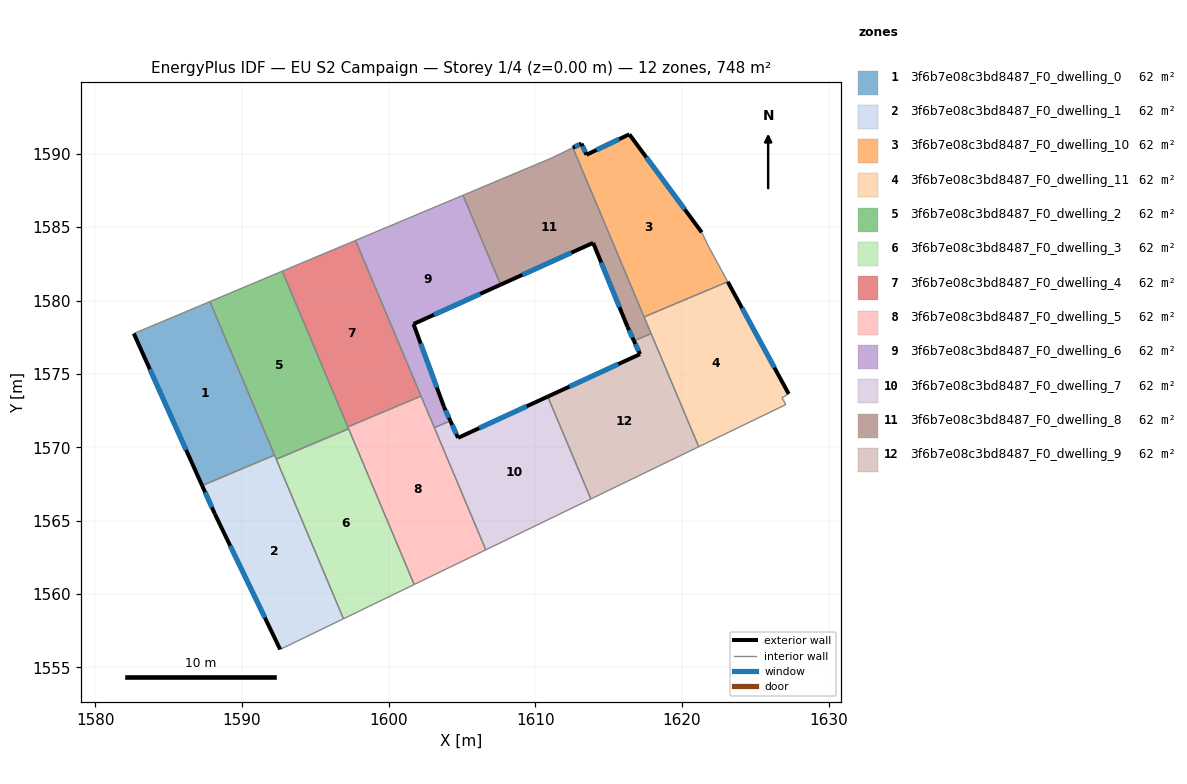
=== STOREY PLAN SPEC (per zone: floor XY polygon, exterior-wall plan segments, windows/doors) ===
zone 1: 3f6b7e08c3bd8487_F0_dwelling_0  (62.4 m²)
  floor: (1587.82, 1579.93) (1592.22, 1569.46) (1587.28, 1567.38) (1582.63, 1577.75)
  exterior wall: (1582.63, 1577.75) – (1587.28, 1567.38)  [11.4 m]
    window: (1583.72, 1575.31) – (1586.19, 1569.82)  [9.6 m²]
  interior walls: 3
zone 2: 3f6b7e08c3bd8487_F0_dwelling_1  (62.4 m²)
  floor: (1592.22, 1569.46) (1596.92, 1558.30) (1592.61, 1556.22) (1588.16, 1565.45) (1587.28, 1567.38)
  exterior wall: (1588.16, 1565.45) – (1592.61, 1556.22)  [10.2 m]
    window: (1589.20, 1563.28) – (1591.56, 1558.38)  [8.6 m²]
  exterior wall: (1587.28, 1567.38) – (1588.16, 1565.45)  [2.1 m]
    window: (1587.49, 1566.93) – (1587.95, 1565.90)  [1.8 m²]
  interior walls: 4
zone 3: 3f6b7e08c3bd8487_F0_dwelling_10  (62.4 m²)
  floor: (1616.41, 1591.33) (1621.34, 1584.65) (1621.85, 1583.60) (1623.12, 1581.28) (1617.41, 1578.88) (1612.56, 1590.42) (1613.15, 1590.70) (1613.49, 1589.94)
  exterior wall: (1613.15, 1590.70) – (1612.56, 1590.42)  [0.7 m]
    window: (1613.01, 1590.63) – (1612.70, 1590.48)  [0.6 m²]
  exterior wall: (1613.49, 1589.94) – (1613.15, 1590.70)  [0.8 m]
    window: (1613.41, 1590.12) – (1613.23, 1590.52)  [0.7 m²]
  exterior wall: (1616.41, 1591.33) – (1613.49, 1589.94)  [3.2 m]
    window: (1615.72, 1591.00) – (1614.17, 1590.26)  [2.7 m²]
  exterior wall: (1621.34, 1584.65) – (1616.41, 1591.33)  [8.3 m]
    window: (1620.19, 1586.22) – (1617.57, 1589.76)  [7.0 m²]
  interior walls: 4
zone 4: 3f6b7e08c3bd8487_F0_dwelling_11  (62.4 m²)
  floor: (1623.12, 1581.28) (1627.27, 1573.64) (1626.81, 1573.37) (1627.08, 1572.91) (1621.14, 1570.03) (1617.41, 1578.88)
  exterior wall: (1627.27, 1573.64) – (1623.12, 1581.28)  [8.7 m]
    window: (1626.30, 1575.43) – (1624.09, 1579.49)  [7.3 m²]
  interior walls: 6
zone 5: 3f6b7e08c3bd8487_F0_dwelling_2  (62.4 m²)
  floor: (1592.75, 1582.00) (1597.27, 1571.25) (1592.34, 1569.18) (1587.82, 1579.93)
  interior walls: 6
zone 6: 3f6b7e08c3bd8487_F0_dwelling_3  (62.4 m²)
  floor: (1597.27, 1571.25) (1601.74, 1560.64) (1596.92, 1558.30) (1592.34, 1569.18)
  interior walls: 4
zone 7: 3f6b7e08c3bd8487_F0_dwelling_4  (62.4 m²)
  floor: (1597.74, 1584.10) (1602.21, 1573.49) (1597.22, 1571.38) (1592.75, 1582.00)
  interior walls: 4
zone 8: 3f6b7e08c3bd8487_F0_dwelling_5  (62.4 m²)
  floor: (1602.21, 1573.49) (1606.62, 1563.00) (1601.74, 1560.64) (1597.22, 1571.38)
  interior walls: 6
zone 9: 3f6b7e08c3bd8487_F0_dwelling_6  (62.4 m²)
  floor: (1605.07, 1587.17) (1607.64, 1581.08) (1601.70, 1578.40) (1603.78, 1572.74) (1604.21, 1571.79) (1603.12, 1571.33) (1597.74, 1584.10)
  exterior wall: (1601.70, 1578.40) – (1607.64, 1581.08)  [6.5 m]
    window: (1603.09, 1579.03) – (1606.24, 1580.45)  [5.5 m²]
  exterior wall: (1603.78, 1572.74) – (1601.70, 1578.40)  [6.0 m]
    window: (1603.29, 1574.07) – (1602.18, 1577.07)  [5.1 m²]
  exterior wall: (1604.21, 1571.79) – (1603.78, 1572.74)  [1.0 m]
    window: (1604.11, 1572.02) – (1603.88, 1572.52)  [0.9 m²]
  interior walls: 5
zone 10: 3f6b7e08c3bd8487_F0_dwelling_7  (62.4 m²)
  floor: (1610.85, 1573.45) (1613.79, 1566.47) (1606.62, 1563.00) (1603.12, 1571.33) (1604.21, 1571.79) (1604.73, 1570.64)
  exterior wall: (1610.85, 1573.45) – (1604.73, 1570.64)  [6.7 m]
    window: (1609.41, 1572.79) – (1606.17, 1571.30)  [5.7 m²]
  exterior wall: (1604.73, 1570.64) – (1604.21, 1571.79)  [1.3 m]
    window: (1604.61, 1570.91) – (1604.33, 1571.52)  [1.1 m²]
  interior walls: 4
zone 11: 3f6b7e08c3bd8487_F0_dwelling_8  (62.4 m²)
  floor: (1612.56, 1590.42) (1617.89, 1577.74) (1616.72, 1577.25) (1616.29, 1578.20) (1613.94, 1583.93) (1607.64, 1581.08) (1605.07, 1587.17) (1611.05, 1589.68)
  exterior wall: (1616.29, 1578.20) – (1616.72, 1577.25)  [1.0 m]
    window: (1616.39, 1577.98) – (1616.62, 1577.47)  [0.9 m²]
  exterior wall: (1613.94, 1583.93) – (1616.29, 1578.20)  [6.2 m]
    window: (1614.49, 1582.59) – (1615.74, 1579.55)  [5.2 m²]
  exterior wall: (1607.64, 1581.08) – (1613.94, 1583.93)  [6.9 m]
    window: (1609.12, 1581.75) – (1612.46, 1583.26)  [5.8 m²]
  interior walls: 6
zone 12: 3f6b7e08c3bd8487_F0_dwelling_9  (62.4 m²)
  floor: (1617.89, 1577.74) (1621.14, 1570.03) (1613.79, 1566.47) (1610.85, 1573.45) (1617.14, 1576.34) (1616.72, 1577.25)
  exterior wall: (1617.14, 1576.34) – (1610.85, 1573.45)  [6.9 m]
    window: (1615.66, 1575.67) – (1612.32, 1574.13)  [5.8 m²]
  exterior wall: (1616.72, 1577.25) – (1617.14, 1576.34)  [1.0 m]
    window: (1616.82, 1577.04) – (1617.04, 1576.56)  [0.8 m²]
  interior walls: 4

=== DERIVED (storey summary) ===
Building: EU S2 Campaign
Storey: 1 of 4  (floor level z = 0.00 m)
Storey gross floor area: 748.5 m²
Zones on this storey: 12
  - 3f6b7e08c3bd8487_F0_dwelling_0: floor 62.4 m²; exterior wall 11.4 m (34.1 m²); 1 window(s) 9.6 m²; WWR 28.1%
  - 3f6b7e08c3bd8487_F0_dwelling_1: floor 62.4 m²; exterior wall 12.4 m (37.1 m²); 2 window(s) 10.4 m²; WWR 28.1%
  - 3f6b7e08c3bd8487_F0_dwelling_10: floor 62.4 m²; exterior wall 13.0 m (39.1 m²); 4 window(s) 11.0 m²; WWR 28.1%
  - 3f6b7e08c3bd8487_F0_dwelling_11: floor 62.4 m²; exterior wall 8.7 m (26.1 m²); 1 window(s) 7.3 m²; WWR 28.1%
  - 3f6b7e08c3bd8487_F0_dwelling_2: floor 62.4 m²
  - 3f6b7e08c3bd8487_F0_dwelling_3: floor 62.4 m²
  - 3f6b7e08c3bd8487_F0_dwelling_4: floor 62.4 m²
  - 3f6b7e08c3bd8487_F0_dwelling_5: floor 62.4 m²
  - 3f6b7e08c3bd8487_F0_dwelling_6: floor 62.4 m²; exterior wall 13.6 m (40.8 m²); 3 window(s) 11.5 m²; WWR 28.1%
  - 3f6b7e08c3bd8487_F0_dwelling_7: floor 62.4 m²; exterior wall 8.0 m (24.0 m²); 2 window(s) 6.7 m²; WWR 28.1%
  - 3f6b7e08c3bd8487_F0_dwelling_8: floor 62.4 m²; exterior wall 14.2 m (42.5 m²); 3 window(s) 11.9 m²; WWR 28.1%
  - 3f6b7e08c3bd8487_F0_dwelling_9: floor 62.4 m²; exterior wall 7.9 m (23.8 m²); 2 window(s) 6.7 m²; WWR 28.1%
Zone adjacency (shared interzone walls):
  - 3f6b7e08c3bd8487_F0_dwelling_0 ↔ 3f6b7e08c3bd8487_F0_dwelling_1
  - 3f6b7e08c3bd8487_F0_dwelling_0 ↔ 3f6b7e08c3bd8487_F0_dwelling_2
  - 3f6b7e08c3bd8487_F0_dwelling_1 ↔ 3f6b7e08c3bd8487_F0_dwelling_2
  - 3f6b7e08c3bd8487_F0_dwelling_1 ↔ 3f6b7e08c3bd8487_F0_dwelling_3
  - 3f6b7e08c3bd8487_F0_dwelling_10 ↔ 3f6b7e08c3bd8487_F0_dwelling_11
  - 3f6b7e08c3bd8487_F0_dwelling_10 ↔ 3f6b7e08c3bd8487_F0_dwelling_8
  - 3f6b7e08c3bd8487_F0_dwelling_11 ↔ 3f6b7e08c3bd8487_F0_dwelling_8
  - 3f6b7e08c3bd8487_F0_dwelling_11 ↔ 3f6b7e08c3bd8487_F0_dwelling_9
  - 3f6b7e08c3bd8487_F0_dwelling_2 ↔ 3f6b7e08c3bd8487_F0_dwelling_3
  - 3f6b7e08c3bd8487_F0_dwelling_2 ↔ 3f6b7e08c3bd8487_F0_dwelling_4
  - 3f6b7e08c3bd8487_F0_dwelling_2 ↔ 3f6b7e08c3bd8487_F0_dwelling_5
  - 3f6b7e08c3bd8487_F0_dwelling_3 ↔ 3f6b7e08c3bd8487_F0_dwelling_5
  - 3f6b7e08c3bd8487_F0_dwelling_4 ↔ 3f6b7e08c3bd8487_F0_dwelling_5
  - 3f6b7e08c3bd8487_F0_dwelling_4 ↔ 3f6b7e08c3bd8487_F0_dwelling_6
  - 3f6b7e08c3bd8487_F0_dwelling_5 ↔ 3f6b7e08c3bd8487_F0_dwelling_6
  - 3f6b7e08c3bd8487_F0_dwelling_5 ↔ 3f6b7e08c3bd8487_F0_dwelling_7
  - 3f6b7e08c3bd8487_F0_dwelling_6 ↔ 3f6b7e08c3bd8487_F0_dwelling_7
  - 3f6b7e08c3bd8487_F0_dwelling_6 ↔ 3f6b7e08c3bd8487_F0_dwelling_8
  - 3f6b7e08c3bd8487_F0_dwelling_7 ↔ 3f6b7e08c3bd8487_F0_dwelling_9
  - 3f6b7e08c3bd8487_F0_dwelling_8 ↔ 3f6b7e08c3bd8487_F0_dwelling_9